The GitHub repository prisi8379/Retiscan_Miniproject contains a labelled image folder "retinal_images" with 4 categories: mild diabetic retinopathy, moderate diabetic retinopathy, proliferative diabetic retinopathy, severe diabetic retinopathy. Examples follow, each with its label.

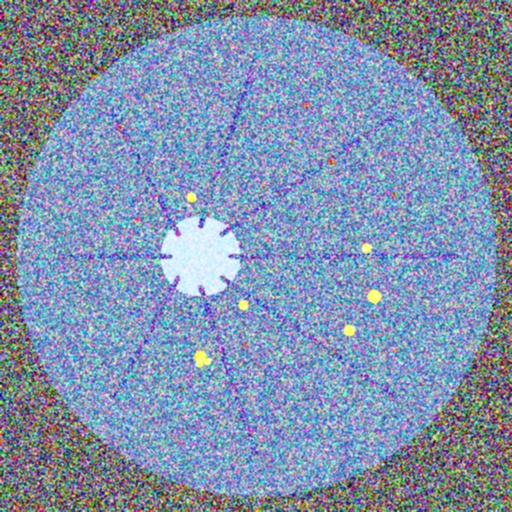
Label: severe diabetic retinopathy

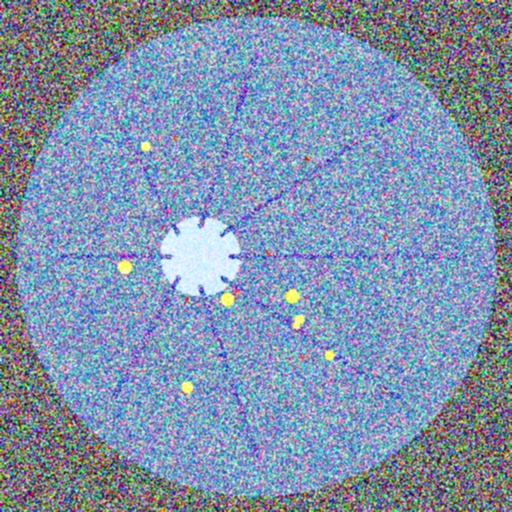
Label: severe diabetic retinopathy

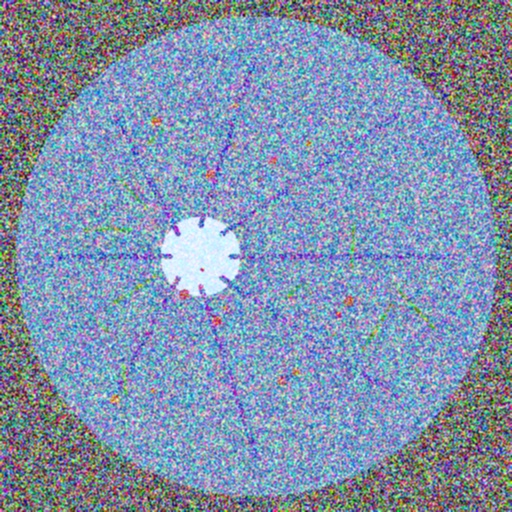
Label: proliferative diabetic retinopathy

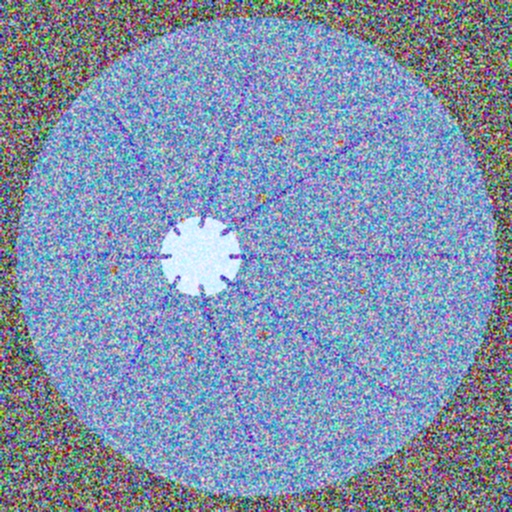
Label: moderate diabetic retinopathy

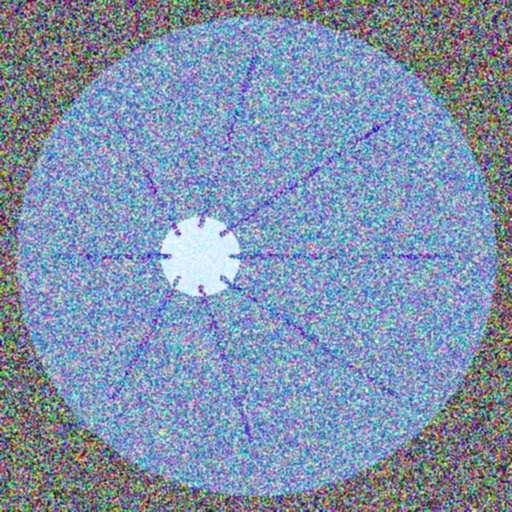
Label: mild diabetic retinopathy

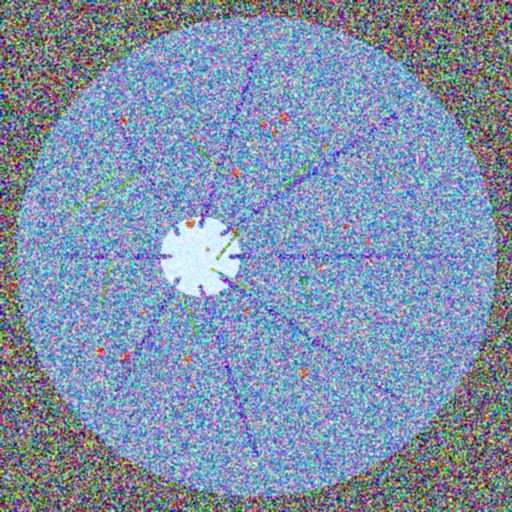
Label: proliferative diabetic retinopathy
